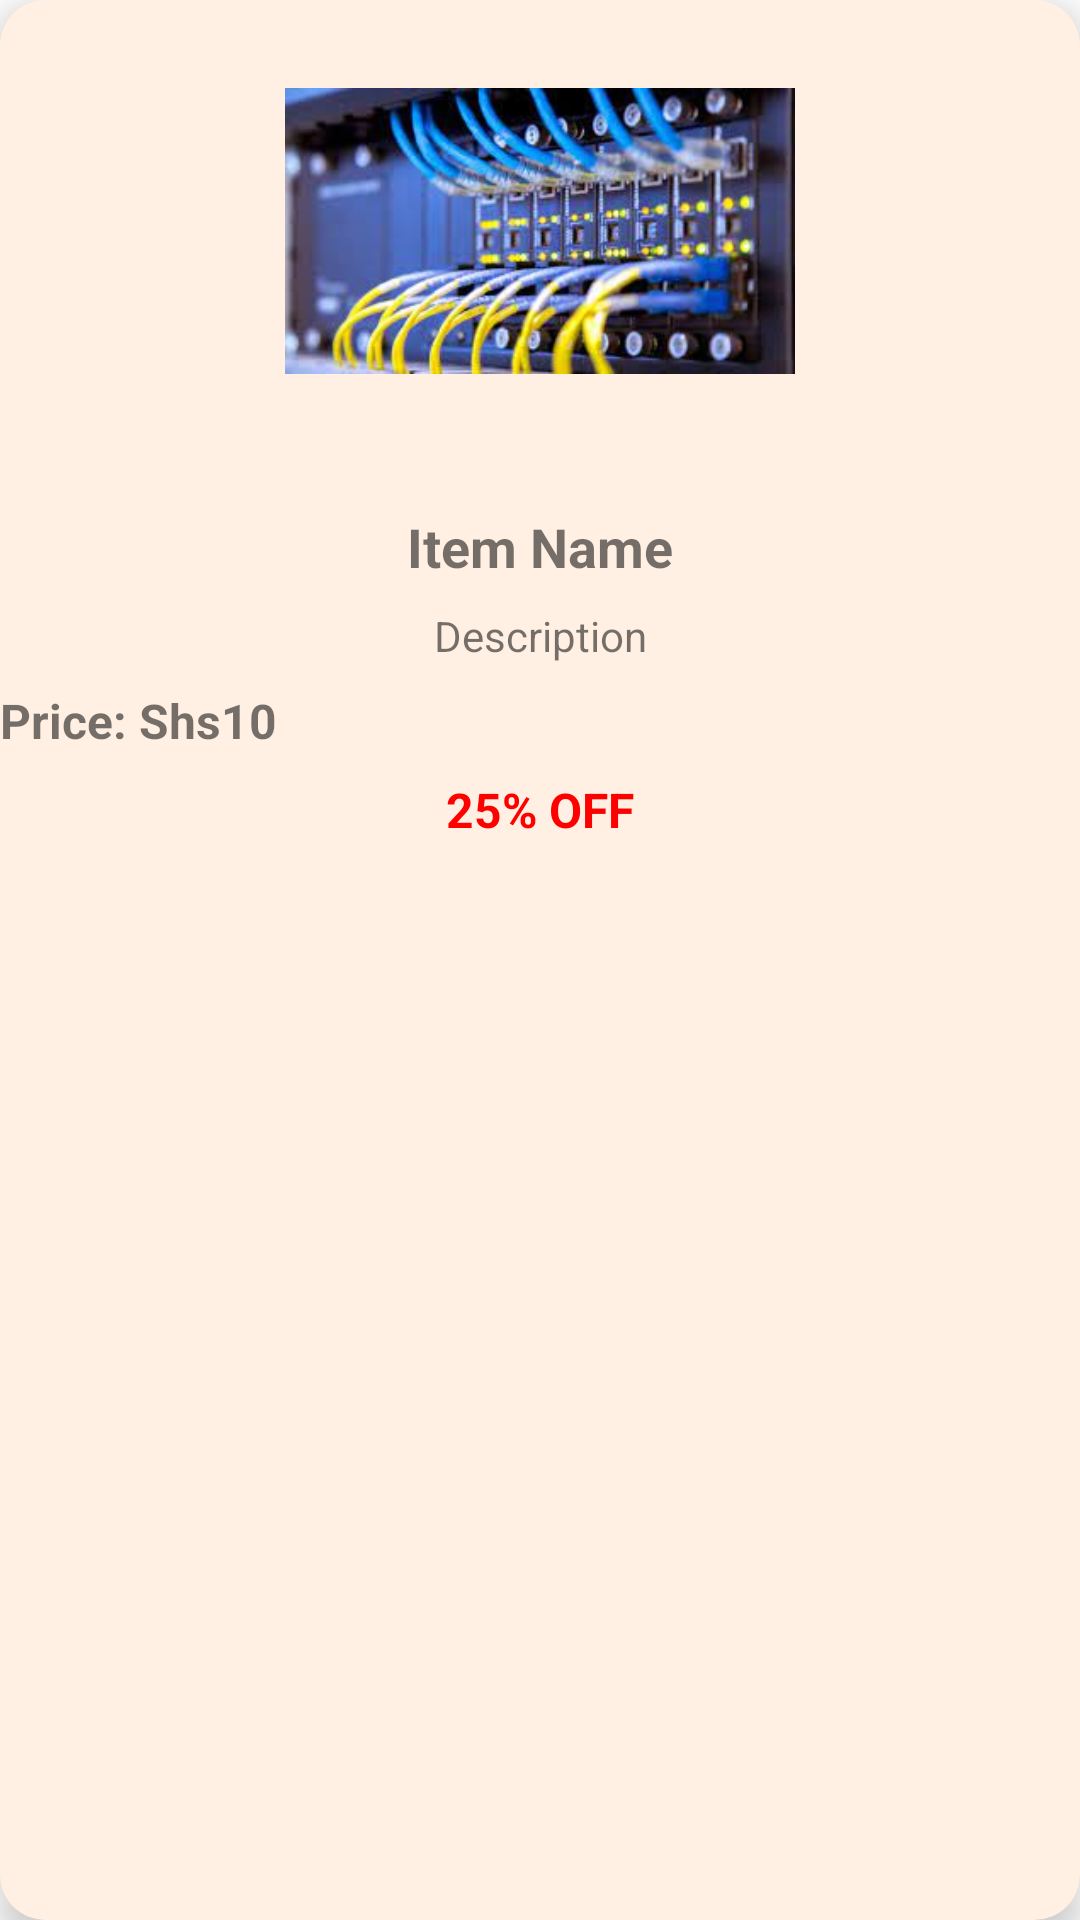

Android layout source for this screen:
<!-- AndroidManifest.xml: application theme Theme.CompShop -->
<!-- res/layout/view_item_my.xml -->
<?xml version="1.0" encoding="utf-8"?>
<androidx.cardview.widget.CardView xmlns:android="http://schemas.android.com/apk/res/android"
    xmlns:app="http://schemas.android.com/apk/res-auto"
    xmlns:tools="http://schemas.android.com/tools"
    android:layout_width="match_parent"
    android:layout_height="wrap_content"
    android:layout_margin="6dp"
    android:orientation="vertical"
    app:cardBackgroundColor="#fff0e3"
    app:cardCornerRadius="15dp"
    app:cardElevation="7dp">

    <LinearLayout
        android:layout_width="match_parent"
        android:layout_height="match_parent"
        android:orientation="vertical">

        <ImageView
            android:id="@+id/img_item"
            android:layout_width="170dp"
            android:layout_height="154dp"
            android:layout_gravity="center_horizontal"
            android:scaleType="fitCenter"
            app:srcCompat="@drawable/net" />

        <TextView
            android:id="@+id/food_name"
            android:layout_width="match_parent"
            android:layout_height="wrap_content"
            android:layout_marginTop="16dp"
            android:gravity="center_horizontal"
            android:text="Item Name"
            android:textSize="18sp"
            android:textStyle="bold" />

        <TextView
            android:id="@+id/descp"
            android:layout_width="match_parent"
            android:layout_height="wrap_content"
            android:layout_marginTop="8dp"
            android:gravity="center_horizontal"
            android:text="Description" />

        <RelativeLayout
            android:layout_width="match_parent"
            android:layout_height="wrap_content"
            android:layout_marginTop="8dp"
            android:gravity="center_vertical">

            <TextView
                android:id="@+id/prices"
                android:layout_width="wrap_content"
                android:layout_height="wrap_content"
                android:text="Price: Shs10"
                android:textSize="16sp"
                android:textStyle="bold" />

            <TextView
                android:id="@+id/new_price"
                android:layout_width="wrap_content"
                android:layout_height="wrap_content"
                android:layout_marginStart="8dp"
                android:layout_toEndOf="@id/prices"
                android:text="Shs8"
                android:textSize="16sp"
                android:textStyle="bold"
                android:visibility="gone" />
        </RelativeLayout>

        <TextView
            android:id="@+id/discount_percentage"
            android:layout_width="match_parent"
            android:layout_height="wrap_content"
            android:layout_marginTop="8dp"
            android:layout_marginBottom="9dp"
            android:gravity="center_horizontal"
            android:text="25% OFF"
            android:textColor="#FF0000"
            android:textSize="16sp"
            android:textStyle="bold" />

    </LinearLayout>
</androidx.cardview.widget.CardView>
<!-- resources referenced by this layout -->
<resources>
  <!-- drawable net: jpeg bitmap (drawable, 12471 bytes) -->
  <style name="Theme.CompShop" parent="Base.Theme.CompShop" />
  <style name="Base.Theme.CompShop" parent="Theme.MaterialComponents.Light.NoActionBar">
          
          
          <item name="colorPrimary">@color/colorPrimary</item>
          <item name="colorPrimaryVariant">@color/colorPrimaryDark</item>
          <item name="colorOnPrimary">@color/black</item>
          
          <item name="colorSecondary">@color/teal_200</item>
          <item name="colorSecondaryVariant">@color/teal_700</item>
          <item name="colorOnSecondary">@color/light_grey</item>
          
          <item name="android:statusBarColor" tools:targetApi="l">?attr/colorPrimaryVariant</item>
      </style>
  <color name="colorPrimary">#2196F3</color>
  <color name="colorPrimaryDark">#1976D2</color>
  <color name="black">#000000</color>
  <color name="teal_200">#FF03DAC5</color>
  <color name="teal_700">#00796b</color>
  <color name="light_grey">#d3d3d3</color>
</resources>
